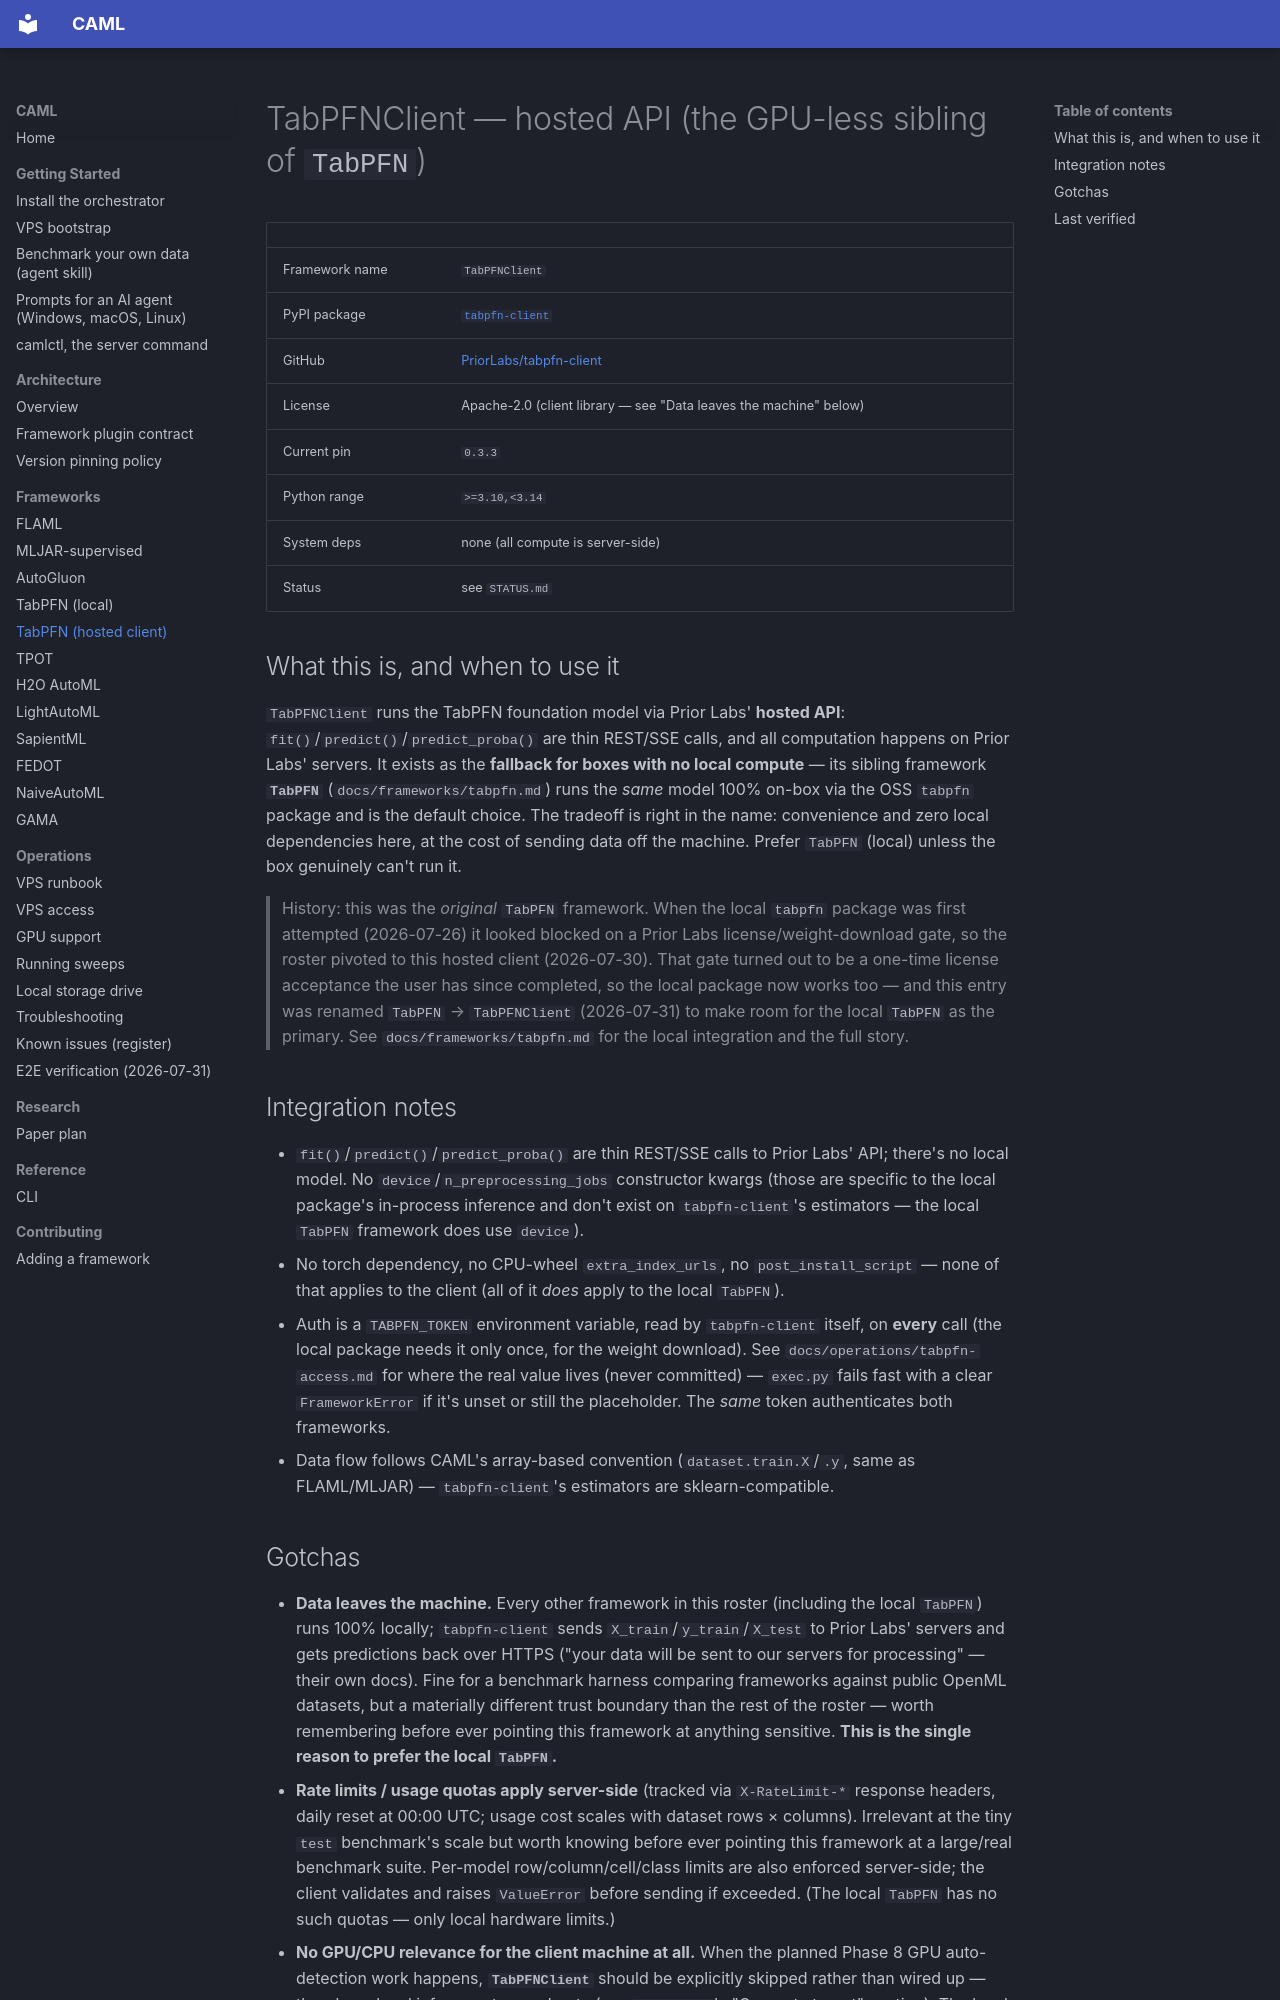

repository: A1i-Tabatabaei/CAML · page: frameworks/tabpfn-client/index.html · generator: mkdocs

# TabPFNClient — hosted API (the GPU-less sibling of `TabPFN`)

| | |
|---|---|
| Framework name | `TabPFNClient` |
| PyPI package | [`tabpfn-client`](https://pypi.org/project/tabpfn-client/) |
| GitHub | [PriorLabs/tabpfn-client](https://github.com/PriorLabs/tabpfn-client) |
| License | Apache-2.0 (client library — see "Data leaves the machine" below) |
| Current pin | `0.3.3` |
| Python range | `>=3.10,<3.14` |
| System deps | none (all compute is server-side) |
| Status | see `STATUS.md` |

## What this is, and when to use it

`TabPFNClient` runs the TabPFN foundation model via Prior Labs' **hosted
API**: `fit()`/`predict()`/`predict_proba()` are thin REST/SSE calls, and all
computation happens on Prior Labs' servers. It exists as the **fallback for
boxes with no local compute** — its sibling framework **`TabPFN`**
(`docs/frameworks/tabpfn.md`) runs the *same* model 100% on-box via the OSS
`tabpfn` package and is the default choice. The tradeoff is right in the name:
convenience and zero local dependencies here, at the cost of sending data off
the machine. Prefer `TabPFN` (local) unless the box genuinely can't run it.

> History: this was the *original* `TabPFN` framework. When the local `tabpfn`
> package was first attempted (2026-07-26) it looked blocked on a Prior Labs
> license/weight-download gate, so the roster pivoted to this hosted client
> (2026-07-30). That gate turned out to be a one-time license acceptance the
> user has since completed, so the local package now works too — and this
> entry was renamed `TabPFN` → `TabPFNClient` (2026-07-31) to make room for the
> local `TabPFN` as the primary. See `docs/frameworks/tabpfn.md` for the local
> integration and the full story.

## Integration notes

- `fit()`/`predict()`/`predict_proba()` are thin REST/SSE calls to Prior
  Labs' API; there's no local model. No `device`/`n_preprocessing_jobs`
  constructor kwargs (those are specific to the local package's in-process
  inference and don't exist on `tabpfn-client`'s estimators — the local
  `TabPFN` framework does use `device`).
- No torch dependency, no CPU-wheel `extra_index_urls`, no
  `post_install_script` — none of that applies to the client (all of it *does*
  apply to the local `TabPFN`).
- Auth is a `TABPFN_TOKEN` environment variable, read by `tabpfn-client`
  itself, on **every** call (the local package needs it only once, for the
  weight download). See `docs/operations/tabpfn-access.md` for where the real
  value lives (never committed) — `exec.py` fails fast with a clear
  `FrameworkError` if it's unset or still the placeholder. The *same* token
  authenticates both frameworks.
- Data flow follows CAML's array-based convention (`dataset.train.X`/`.y`,
  same as FLAML/MLJAR) — `tabpfn-client`'s estimators are sklearn-compatible.
